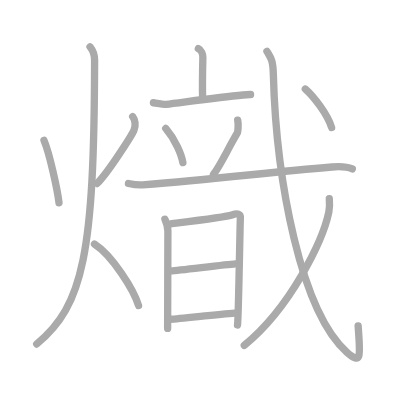
t = 0.00 s
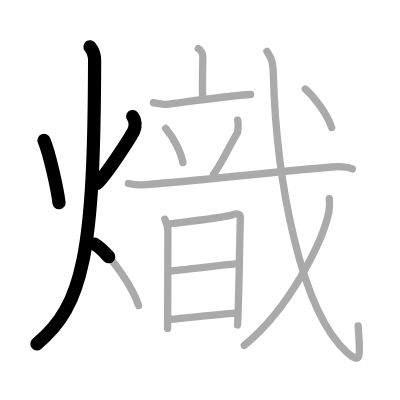
t = 3.25 s
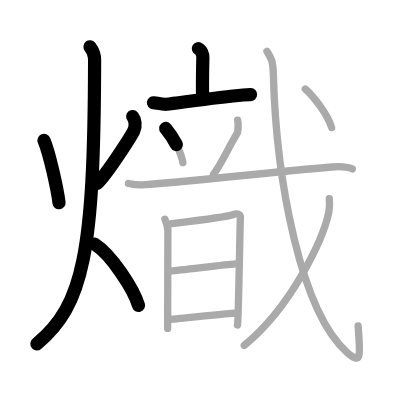
t = 6.50 s
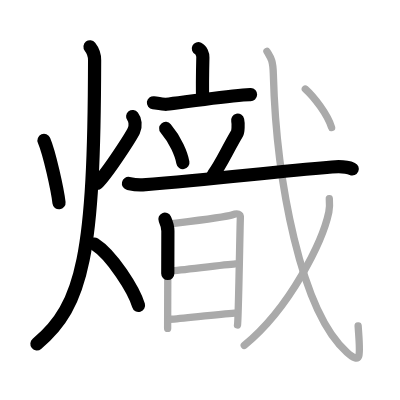
t = 9.50 s
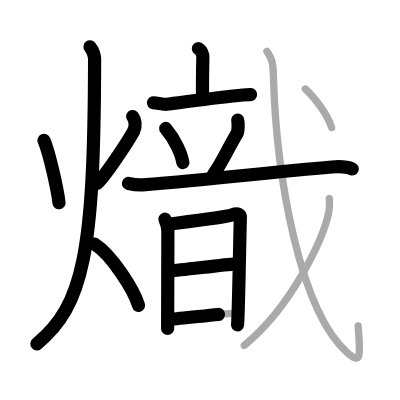
t = 12.75 s
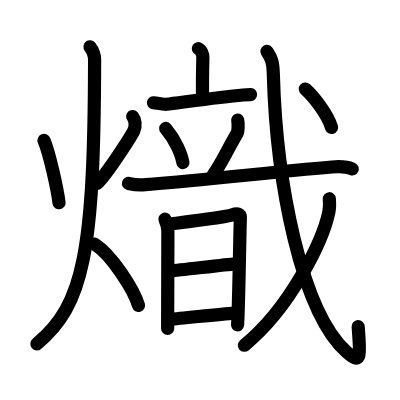
t = 16.00 s

The animated SVG that drew these frames (rendered in a browser with its animation timeline set to each time). Animation: 16 SMIL elements (animate=16); one cycle of 16.00 s.

<?xml version="1.0" standalone="no"?>
<!DOCTYPE svg PUBLIC "-//W3C//DTD SVG 1.1//EN"   "http://www.w3.org/Graphics/SVG/1.1/DTD/svg11.dtd">
<svg width="400px" height="400px"  version="1.1" xmlns="http://www.w3.org/2000/svg">
  <defs>
    <marker id="Triangle" viewBox="0 0 10 10" refX="0" refY="5" markerUnits="strokeWidth" markerWidth="3" style="stroke-opacity:0%;fill:#aaaaaa;" markerHeight="2" orient="auto">
      <path d="M 0 0 L 10 5 L 0 10 z" />
    </marker>
    
    <marker id="Arrow" viewBox="0 0 10 10" refX="5" refY="5" markerUnits="strokeWidth" markerWidth="1.8" style="stroke-opacity:0%;fill:#770000;" markerHeight="2" orient="auto">
      <path d="M 0 4 L 6 4 L 4 1 L 10 5 L 4 9 L 6 6 L 0 6 z" />
        <circle cx="5" cy="5" r="5" />
      </marker>
    
    <marker id="TriangleRed" viewBox="0 0 10 10" refX="0" refY="5" markerUnits="strokeWidth" markerWidth="3" style="stroke-opacity:0%;fill:#CC0000;" markerHeight="2" orient="auto">
      <path d="M 0 0 L 10 5 L 0 10 z" />
    </marker>
    
    <marker id="ArrowRed" viewBox="0 0 10 10" refX="5" refY="5" markerUnits="strokeWidth" markerWidth="1.8" style="stroke-opacity:0%;fill:#CC0000;" markerHeight="2" orient="auto">
      <path d="M 0 4 L 6 4 L 4 1 L 10 5 L 4 9 L 6 6 L 0 6 z" />
        <circle cx="5" cy="5" r="5" />
      </marker>
    
  </defs>
  
  <path style="fill:#ffffff; fill-opacity:100%; fill-rule:evenodd; stroke-width:0;" d="M 0 0 L 400px 0 L 400px 400px L 0 400px L 0 0" />

  <g transform="scale(3.6697247706422 3.6697247706422)">
<path style="fill:none; fill-opacity:0%; fill-rule:evenodd; stroke:#aaaaaa; stroke-opacity:100%; stroke-width: 1.5pt; stroke-linejoin:round; stroke-linecap:round;" d="M11.99 38.25c1.5 3.52 3.68 13.48 4.09 17"></path>
<path style="fill:none; fill-opacity:0%; fill-rule:evenodd; stroke:#aaaaaa; stroke-opacity:100%; stroke-width: 1.5pt; stroke-linejoin:round; stroke-linecap:round;" d="M36.15 31.75c0.68 0.86 0.94 2.5 0.32 3.84s-6.91 11.3-10 14.41"></path>
<path style="fill:none; fill-opacity:0%; fill-rule:evenodd; stroke:#aaaaaa; stroke-opacity:100%; stroke-width: 1.5pt; stroke-linejoin:round; stroke-linecap:round;" d="M24.53 12.75c0.63 0.79 1.26 2.35 1.25 3.67C25.66 68.92 22.75 83.25 10 93.75"></path>
<path style="fill:none; fill-opacity:0%; fill-rule:evenodd; stroke:#aaaaaa; stroke-opacity:100%; stroke-width: 1.5pt; stroke-linejoin:round; stroke-linecap:round;" d="M25.75 66.5c4.75 3 10.75 12.5 12 16.75"></path>
<path style="fill:none; fill-opacity:0%; fill-rule:evenodd; stroke:#aaaaaa; stroke-opacity:100%; stroke-width: 1.5pt; stroke-linejoin:round; stroke-linecap:round;" d="M54.05 13.25c0.78 0.37 1.25 1.51 1.23 2.39c-0.08 3.36-0.15 8.57-0.06 11.42"></path>
<path style="fill:none; fill-opacity:0%; fill-rule:evenodd; stroke:#aaaaaa; stroke-opacity:100%; stroke-width: 1.5pt; stroke-linejoin:round; stroke-linecap:round;" d="M41.81 28c0.59 0.08 2.91 0.48 3.49 0.42C49 28 59.25 26.5 66.25 25.88c0.97-0.09 1.54-0.14 2.03-0.12"></path>
<path style="fill:none; fill-opacity:0%; fill-rule:evenodd; stroke:#aaaaaa; stroke-opacity:100%; stroke-width: 1.5pt; stroke-linejoin:round; stroke-linecap:round;" d="M45.16 35c2.68 3.15 4.29 7.1 4.68 9.31"></path>
<path style="fill:none; fill-opacity:0%; fill-rule:evenodd; stroke:#aaaaaa; stroke-opacity:100%; stroke-width: 1.5pt; stroke-linejoin:round; stroke-linecap:round;" d="M64.77 32.75c0.23 1 0.1 3.16-0.13 3.55c-2.64 4.45-4.69 8.98-6.47 11.2"></path>
<path style="fill:none; fill-opacity:0%; fill-rule:evenodd; stroke:#aaaaaa; stroke-opacity:100%; stroke-width: 1.5pt; stroke-linejoin:round; stroke-linecap:round;" d="M35 50c1.2 0.25 2.67 0.47 3.88 0.37c21.06-1.63 33.38-3.38 51.6-4.87c2.03-0.17 4.3 0 5.52 0.54"></path>
<path style="fill:none; fill-opacity:0%; fill-rule:evenodd; stroke:#aaaaaa; stroke-opacity:100%; stroke-width: 1.5pt; stroke-linejoin:round; stroke-linecap:round;" d="M44.94 59.73c0.31 0.69 0.81 2.3 0.81 3.25c0 0.95-0.07 25.57-0.07 26.52"></path>
<path style="fill:none; fill-opacity:0%; fill-rule:evenodd; stroke:#aaaaaa; stroke-opacity:100%; stroke-width: 1.5pt; stroke-linejoin:round; stroke-linecap:round;" d="M46.28 61.05c1.78-0.24 15.35-1.88 16.92-2.46c1.57-0.58 2.4-0.29 2.3 0.9c-0.1 1.19-0.51 27.92-0.78 29.08"></path>
<path style="fill:none; fill-opacity:0%; fill-rule:evenodd; stroke:#aaaaaa; stroke-opacity:100%; stroke-width: 1.5pt; stroke-linejoin:round; stroke-linecap:round;" d="M46.59 73.81c2.4-0.17 14.83-1.73 17.54-1.92"></path>
<path style="fill:none; fill-opacity:0%; fill-rule:evenodd; stroke:#aaaaaa; stroke-opacity:100%; stroke-width: 1.5pt; stroke-linejoin:round; stroke-linecap:round;" d="M46.28 87c3.55-0.25 13.06-1.37 17.65-1.69"></path>
<path style="fill:none; fill-opacity:0%; fill-rule:evenodd; stroke:#aaaaaa; stroke-opacity:100%; stroke-width: 1.5pt; stroke-linejoin:round; stroke-linecap:round;" d="M72.74 14c1.07 1.79 1.63 2.28 1.74 6.15c0.8 29.46 7.59 64.8 20.03 75.81c4.23 3.75 3.61 0.77 3.08-7.17"></path>
<path style="fill:none; fill-opacity:0%; fill-rule:evenodd; stroke:#aaaaaa; stroke-opacity:100%; stroke-width: 1.5pt; stroke-linejoin:round; stroke-linecap:round;" d="M89.74 54.15c0.07 0.91 0.14 2.35-0.13 3.65c-1.61 7.7-10.37 25.96-23.05 36.31"></path>
<path style="fill:none; fill-opacity:0%; fill-rule:evenodd; stroke:#aaaaaa; stroke-opacity:100%; stroke-width: 1.5pt; stroke-linejoin:round; stroke-linecap:round;" d="M83.2 24.26c2.33 2.1 6.07 6.9 7.16 10.5"></path>

<path style="fill:none; fill-opacity:0%; fill-rule:evenodd; stroke:#000000; stroke-opacity:100%; stroke-width: 2.7pt; stroke-linejoin:round; stroke-linecap:round;" d="M11.99 38.25c1.5 3.52 3.68 13.48 4.09 17" pathLength="100" stroke-dashoffset="100" stroke-dasharray="100 105"><animate id="dashAnim1" attributeName="stroke-dashoffset" from="100" to="0" dur="1s" calcMode="linear" fill="freeze"/></path>
<path style="fill:none; fill-opacity:0%; fill-rule:evenodd; stroke:#000000; stroke-opacity:100%; stroke-width: 2.7pt; stroke-linejoin:round; stroke-linecap:round;" d="M36.15 31.75c0.68 0.86 0.94 2.5 0.32 3.84s-6.91 11.3-10 14.41" pathLength="100" stroke-dashoffset="100" stroke-dasharray="100 105"><animate id="dashAnim2" attributeName="stroke-dashoffset" from="100" to="0" dur="1s" calcMode="linear" begin="dashAnim1.end" fill="freeze"/></path>
<path style="fill:none; fill-opacity:0%; fill-rule:evenodd; stroke:#000000; stroke-opacity:100%; stroke-width: 2.7pt; stroke-linejoin:round; stroke-linecap:round;" d="M24.53 12.75c0.63 0.79 1.26 2.35 1.25 3.67C25.66 68.92 22.75 83.25 10 93.75" pathLength="100" stroke-dashoffset="100" stroke-dasharray="100 105"><animate id="dashAnim3" attributeName="stroke-dashoffset" from="100" to="0" dur="1s" calcMode="linear" begin="dashAnim2.end" fill="freeze"/></path>
<path style="fill:none; fill-opacity:0%; fill-rule:evenodd; stroke:#000000; stroke-opacity:100%; stroke-width: 2.7pt; stroke-linejoin:round; stroke-linecap:round;" d="M25.75 66.5c4.75 3 10.75 12.5 12 16.75" pathLength="100" stroke-dashoffset="100" stroke-dasharray="100 105"><animate id="dashAnim4" attributeName="stroke-dashoffset" from="100" to="0" dur="1s" calcMode="linear" begin="dashAnim3.end" fill="freeze"/></path>
<path style="fill:none; fill-opacity:0%; fill-rule:evenodd; stroke:#000000; stroke-opacity:100%; stroke-width: 2.7pt; stroke-linejoin:round; stroke-linecap:round;" d="M54.05 13.25c0.78 0.37 1.25 1.51 1.23 2.39c-0.08 3.36-0.15 8.57-0.06 11.42" pathLength="100" stroke-dashoffset="100" stroke-dasharray="100 105"><animate id="dashAnim5" attributeName="stroke-dashoffset" from="100" to="0" dur="1s" calcMode="linear" begin="dashAnim4.end" fill="freeze"/></path>
<path style="fill:none; fill-opacity:0%; fill-rule:evenodd; stroke:#000000; stroke-opacity:100%; stroke-width: 2.7pt; stroke-linejoin:round; stroke-linecap:round;" d="M41.81 28c0.59 0.08 2.91 0.48 3.49 0.42C49 28 59.25 26.5 66.25 25.88c0.97-0.09 1.54-0.14 2.03-0.12" pathLength="100" stroke-dashoffset="100" stroke-dasharray="100 105"><animate id="dashAnim6" attributeName="stroke-dashoffset" from="100" to="0" dur="1s" calcMode="linear" begin="dashAnim5.end" fill="freeze"/></path>
<path style="fill:none; fill-opacity:0%; fill-rule:evenodd; stroke:#000000; stroke-opacity:100%; stroke-width: 2.7pt; stroke-linejoin:round; stroke-linecap:round;" d="M45.16 35c2.68 3.15 4.29 7.1 4.68 9.31" pathLength="100" stroke-dashoffset="100" stroke-dasharray="100 105"><animate id="dashAnim7" attributeName="stroke-dashoffset" from="100" to="0" dur="1s" calcMode="linear" begin="dashAnim6.end" fill="freeze"/></path>
<path style="fill:none; fill-opacity:0%; fill-rule:evenodd; stroke:#000000; stroke-opacity:100%; stroke-width: 2.7pt; stroke-linejoin:round; stroke-linecap:round;" d="M64.77 32.75c0.23 1 0.1 3.16-0.13 3.55c-2.64 4.45-4.69 8.98-6.47 11.2" pathLength="100" stroke-dashoffset="100" stroke-dasharray="100 105"><animate id="dashAnim8" attributeName="stroke-dashoffset" from="100" to="0" dur="1s" calcMode="linear" begin="dashAnim7.end" fill="freeze"/></path>
<path style="fill:none; fill-opacity:0%; fill-rule:evenodd; stroke:#000000; stroke-opacity:100%; stroke-width: 2.7pt; stroke-linejoin:round; stroke-linecap:round;" d="M35 50c1.2 0.25 2.67 0.47 3.88 0.37c21.06-1.63 33.38-3.38 51.6-4.87c2.03-0.17 4.3 0 5.52 0.54" pathLength="100" stroke-dashoffset="100" stroke-dasharray="100 105"><animate id="dashAnim9" attributeName="stroke-dashoffset" from="100" to="0" dur="1s" calcMode="linear" begin="dashAnim8.end" fill="freeze"/></path>
<path style="fill:none; fill-opacity:0%; fill-rule:evenodd; stroke:#000000; stroke-opacity:100%; stroke-width: 2.7pt; stroke-linejoin:round; stroke-linecap:round;" d="M44.94 59.73c0.31 0.69 0.81 2.3 0.81 3.25c0 0.95-0.07 25.57-0.07 26.52" pathLength="100" stroke-dashoffset="100" stroke-dasharray="100 105"><animate id="dashAnim10" attributeName="stroke-dashoffset" from="100" to="0" dur="1s" calcMode="linear" begin="dashAnim9.end" fill="freeze"/></path>
<path style="fill:none; fill-opacity:0%; fill-rule:evenodd; stroke:#000000; stroke-opacity:100%; stroke-width: 2.7pt; stroke-linejoin:round; stroke-linecap:round;" d="M46.28 61.05c1.78-0.24 15.35-1.88 16.92-2.46c1.57-0.58 2.4-0.29 2.3 0.9c-0.1 1.19-0.51 27.92-0.78 29.08" pathLength="100" stroke-dashoffset="100" stroke-dasharray="100 105"><animate id="dashAnim11" attributeName="stroke-dashoffset" from="100" to="0" dur="1s" calcMode="linear" begin="dashAnim10.end" fill="freeze"/></path>
<path style="fill:none; fill-opacity:0%; fill-rule:evenodd; stroke:#000000; stroke-opacity:100%; stroke-width: 2.7pt; stroke-linejoin:round; stroke-linecap:round;" d="M46.59 73.81c2.4-0.17 14.83-1.73 17.54-1.92" pathLength="100" stroke-dashoffset="100" stroke-dasharray="100 105"><animate id="dashAnim12" attributeName="stroke-dashoffset" from="100" to="0" dur="1s" calcMode="linear" begin="dashAnim11.end" fill="freeze"/></path>
<path style="fill:none; fill-opacity:0%; fill-rule:evenodd; stroke:#000000; stroke-opacity:100%; stroke-width: 2.7pt; stroke-linejoin:round; stroke-linecap:round;" d="M46.28 87c3.55-0.25 13.06-1.37 17.65-1.69" pathLength="100" stroke-dashoffset="100" stroke-dasharray="100 105"><animate id="dashAnim13" attributeName="stroke-dashoffset" from="100" to="0" dur="1s" calcMode="linear" begin="dashAnim12.end" fill="freeze"/></path>
<path style="fill:none; fill-opacity:0%; fill-rule:evenodd; stroke:#000000; stroke-opacity:100%; stroke-width: 2.7pt; stroke-linejoin:round; stroke-linecap:round;" d="M72.74 14c1.07 1.79 1.63 2.28 1.74 6.15c0.8 29.46 7.59 64.8 20.03 75.81c4.23 3.75 3.61 0.77 3.08-7.17" pathLength="100" stroke-dashoffset="100" stroke-dasharray="100 105"><animate id="dashAnim14" attributeName="stroke-dashoffset" from="100" to="0" dur="1s" calcMode="linear" begin="dashAnim13.end" fill="freeze"/></path>
<path style="fill:none; fill-opacity:0%; fill-rule:evenodd; stroke:#000000; stroke-opacity:100%; stroke-width: 2.7pt; stroke-linejoin:round; stroke-linecap:round;" d="M89.74 54.15c0.07 0.91 0.14 2.35-0.13 3.65c-1.61 7.7-10.37 25.96-23.05 36.31" pathLength="100" stroke-dashoffset="100" stroke-dasharray="100 105"><animate id="dashAnim15" attributeName="stroke-dashoffset" from="100" to="0" dur="1s" calcMode="linear" begin="dashAnim14.end" fill="freeze"/></path>
<path style="fill:none; fill-opacity:0%; fill-rule:evenodd; stroke:#000000; stroke-opacity:100%; stroke-width: 2.7pt; stroke-linejoin:round; stroke-linecap:round;" d="M83.2 24.26c2.33 2.1 6.07 6.9 7.16 10.5" pathLength="100" stroke-dashoffset="100" stroke-dasharray="100 105"><animate id="dashAnim16" attributeName="stroke-dashoffset" from="100" to="0" dur="1s" calcMode="linear" begin="dashAnim15.end" fill="freeze"/></path>

</g>

</svg>  
          
